10-way image classification set "data3" from GitHub (An-Shan/Bag-recognition-with-VGG16); label vocabulary: backpack, bucket bag, duffle bag, fanny pack, luggage, messenger bag, saddle bag, satchel, sleeping bag, tote bag.

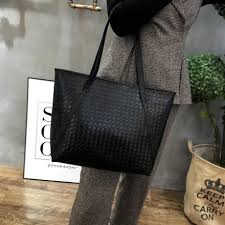
Label: tote bag

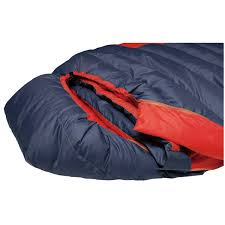
Label: sleeping bag

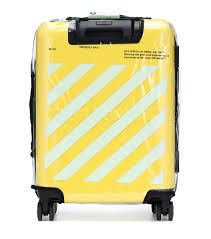
Label: luggage

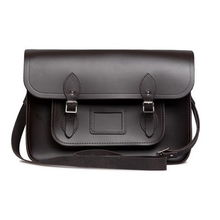
Label: satchel

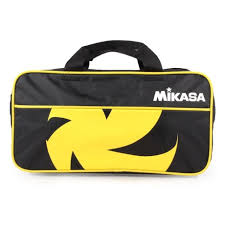
Label: duffle bag

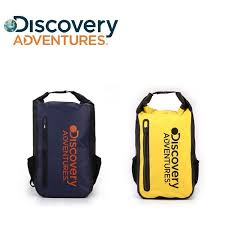
Label: backpack
